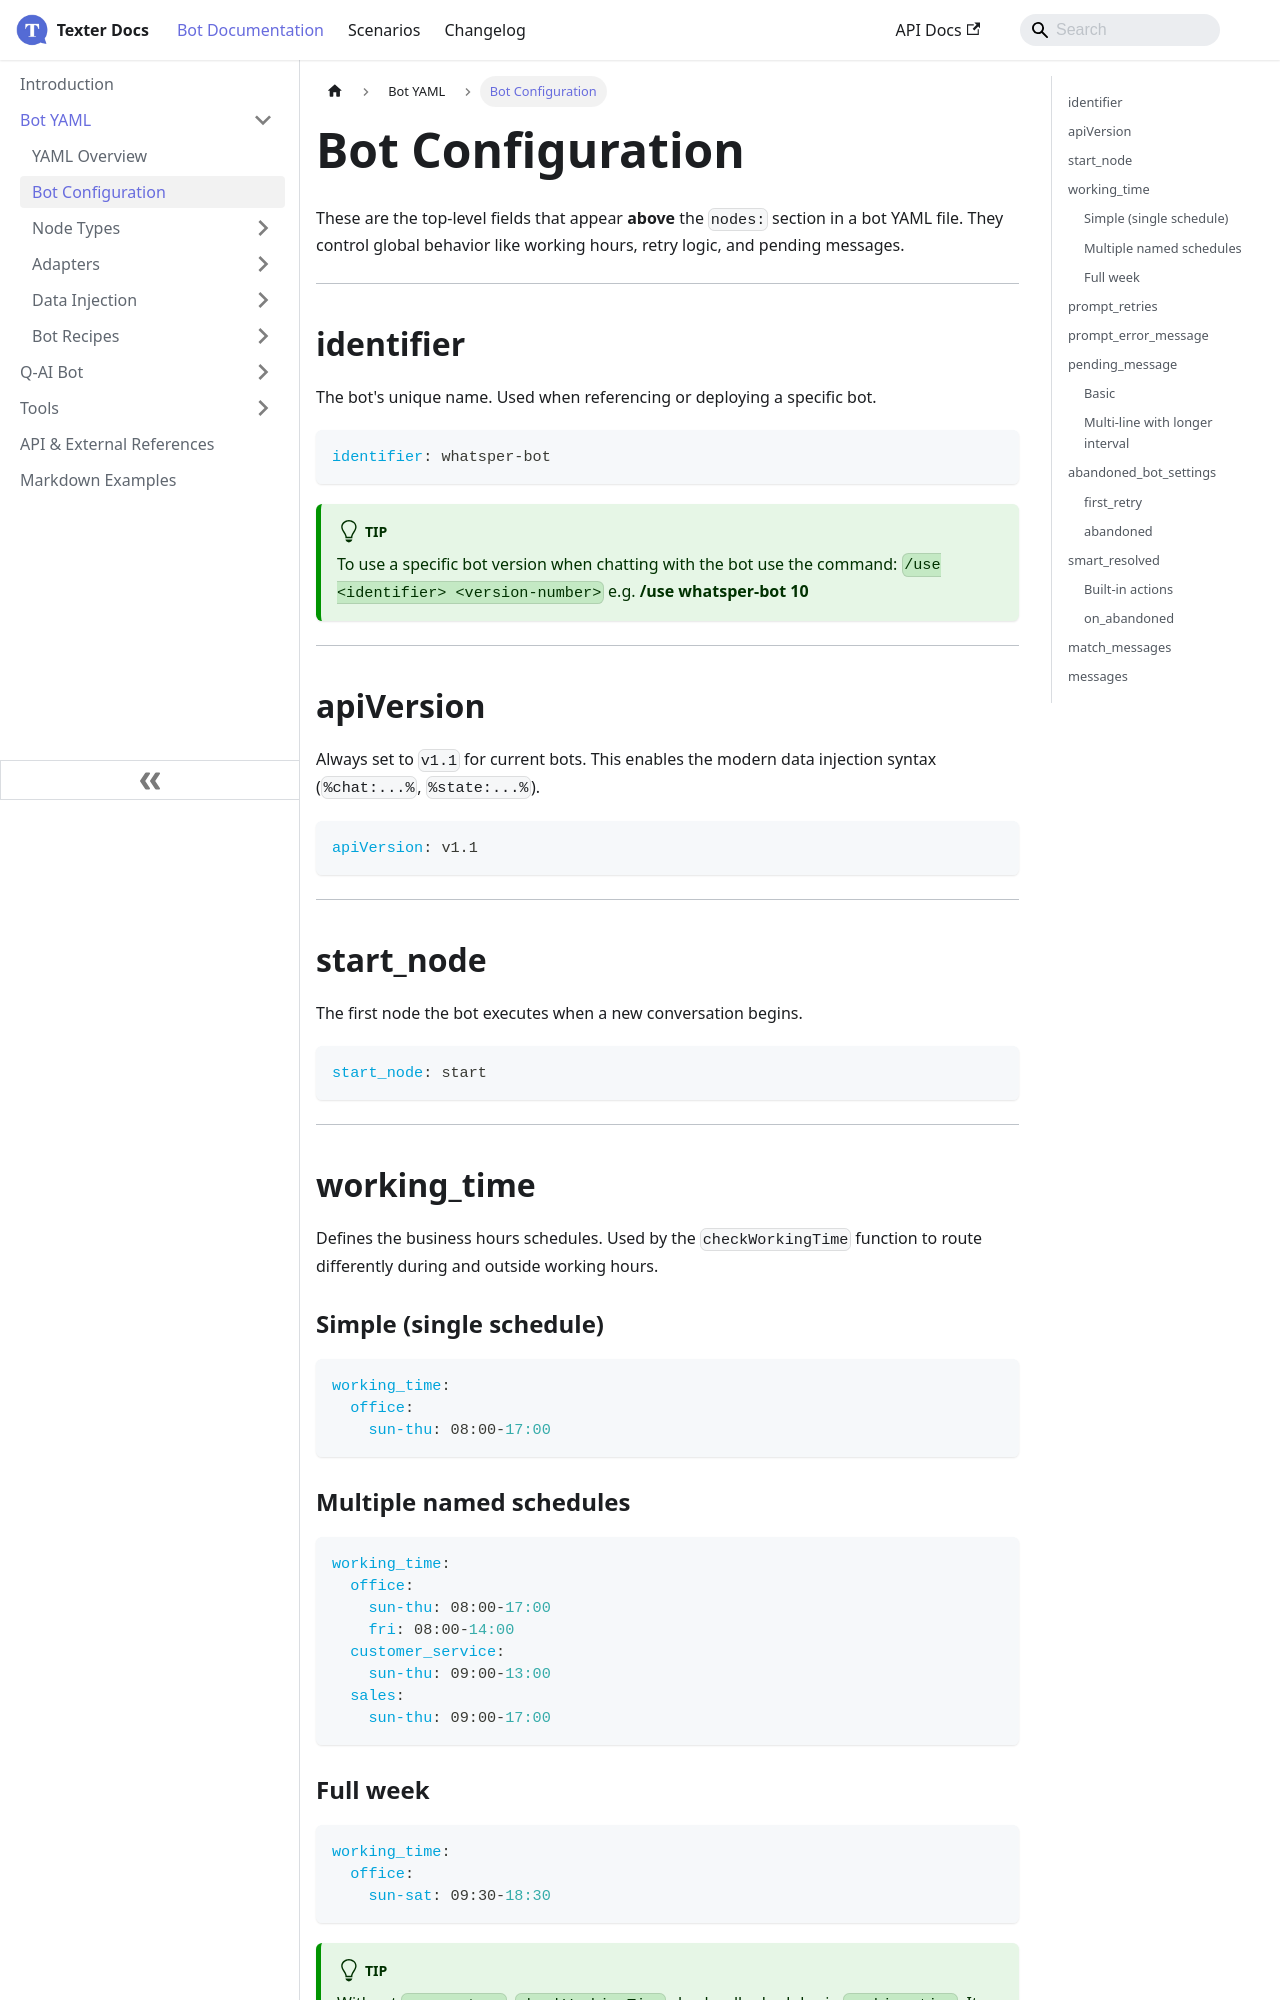

repository: whatsper/texterdocs · page: docs/YAML/Bot Configuration.html · generator: docusaurus

---
sidebar_position: 2
---

# Bot Configuration

These are the top-level fields that appear **above** the `nodes:` section in a bot YAML file. They control global behavior like working hours, retry logic, and pending messages.

___

## identifier

The bot's unique name. Used when referencing or deploying a specific bot.

```yaml
identifier: whatsper-bot
```

:::tip
To use a specific bot version when chatting with the bot use the command: `/use <identifier> <version-number>` e.g. **/use whatsper-bot 10**
:::

___

## apiVersion

Always set to `v1.1` for current bots. This enables the modern data injection syntax (`%chat:...%`, `%state:...%`).

```yaml
apiVersion: v1.1
```

___

## start_node

The first node the bot executes when a new conversation begins.

```yaml
start_node: start
```

___

## working_time

Defines the business hours schedules. Used by the `checkWorkingTime` function to route differently during and outside working hours.

### Simple (single schedule)

```yaml
working_time:
  office:
    sun-thu: 08:00-17:00
```

### Multiple named schedules

```yaml
working_time:
  office:
    sun-thu: 08:00-17:00
    fri: 08:00-14:00
  customer_service:
    sun-thu: 09:00-13:00
  sales:
    sun-thu: 09:00-17:00
```

### Full week

```yaml
working_time:
  office:
    sun-sat: 09:30-18:30
```

:::tip
Without `params.type`, `checkWorkingTime` checks all schedules in `working_time`. It follows `on_complete` if any schedule matches. Set `params.type` to `office` to check only office hours.
:::

___

## prompt_retries

How many times a `prompt` node with `prompt_type: choice` will re-ask when the user gives an invalid answer, before triggering `on_failure`.

```yaml
prompt_retries: 2
```

___

## prompt_error_message

Custom text shown when the user gives an invalid answer to a choice prompt (replaces the default "I didn't understand your answer").

```yaml
prompt_error_message: "Sorry, I didn't understand. Please choose from the options."
```

___

## pending_message

A message automatically sent to the customer if they send more messages while waiting for a human agent (chat status = PENDING).

### Basic

```yaml
pending_message:
  text: "Your place in line is saved, we'll reply soon."
  everyMins: 5
```
